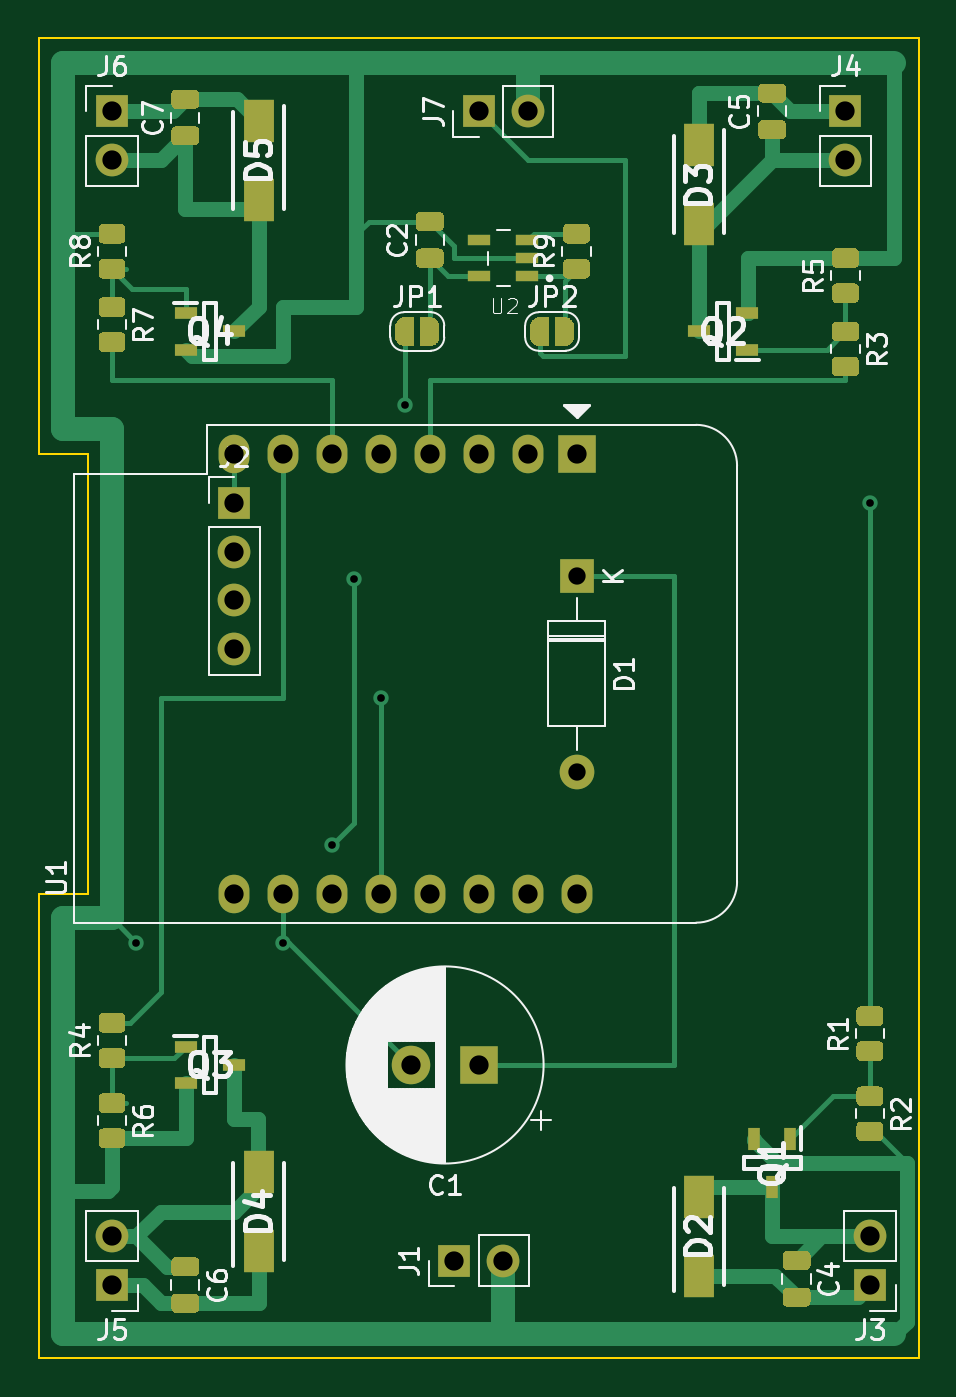
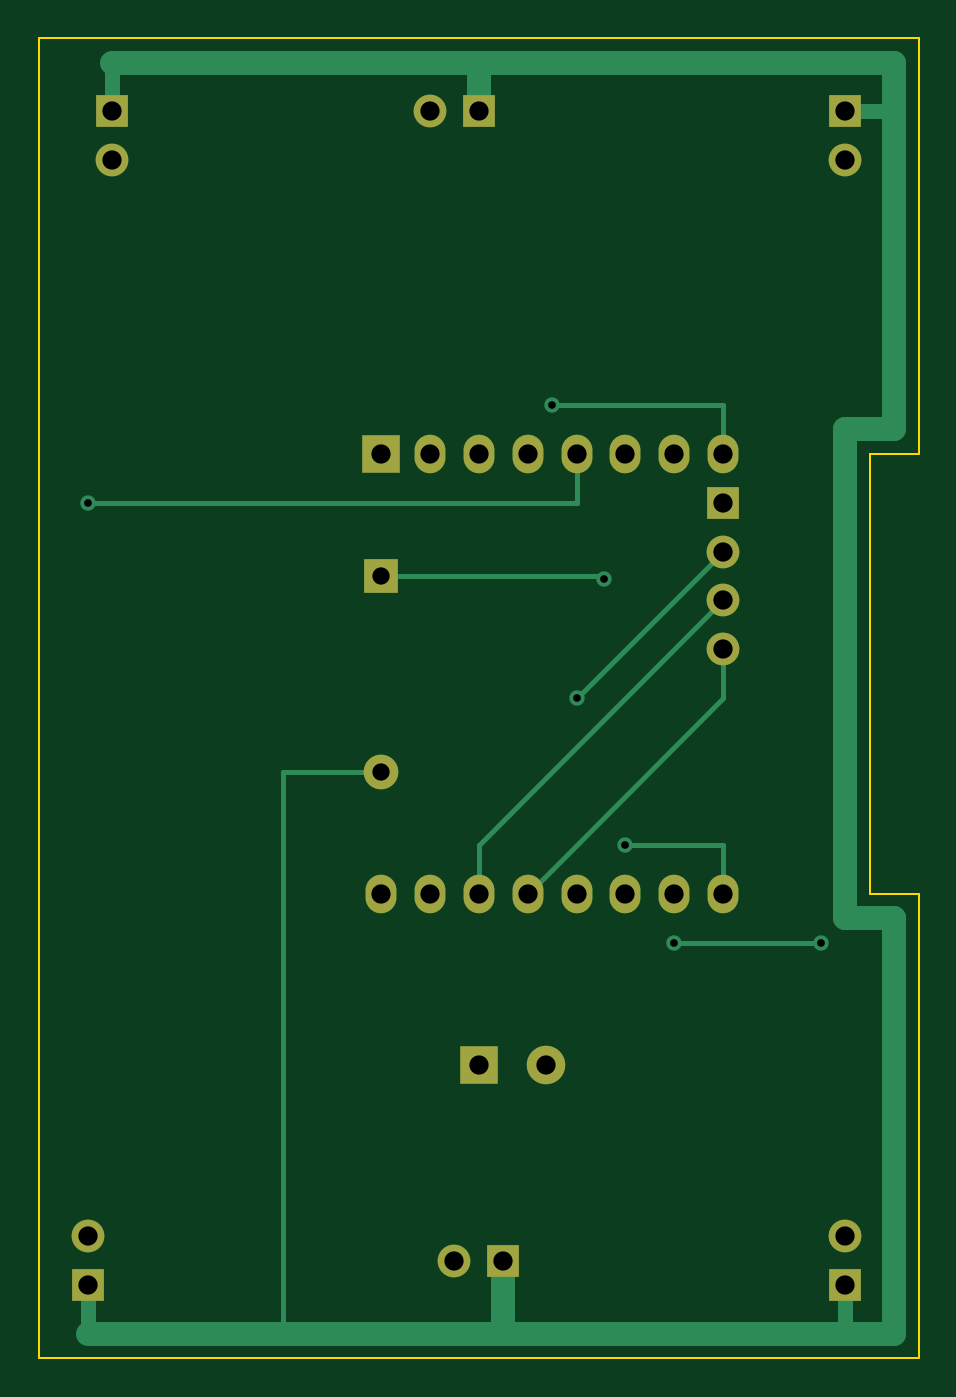
Circuit board: 10 layer files. Board 45.7 x 68.6 mm.
- bottom_copper: quadimodo_pcb-B_Cu.gbr (5744 bytes)
- bottom_mask: quadimodo_pcb-B_Mask.gbr (1841 bytes)
- paste: quadimodo_pcb-B_Paste.gbr (510 bytes)
- bottom_silk: quadimodo_pcb-B_SilkS.gbr (511 bytes)
- outline: quadimodo_pcb-Edge_Cuts.gbr (924 bytes)
- top_copper: quadimodo_pcb-F_Cu.gbr (29965 bytes)
- top_mask: quadimodo_pcb-F_Mask.gbr (16424 bytes)
- paste: quadimodo_pcb-F_Paste.gbr (10845 bytes)
- top_silk: quadimodo_pcb-F_SilkS.gbr (38658 bytes)
- drill: quadimodo_pcb.drl (804 bytes)

=== bottom_copper: quadimodo_pcb-B_Cu.gbr (5744 bytes, source omitted) ===
=== bottom_mask: quadimodo_pcb-B_Mask.gbr ===
%TF.GenerationSoftware,KiCad,Pcbnew,5.1.7-a382d34a8~88~ubuntu18.04.1*%
%TF.CreationDate,2021-04-24T17:29:33+03:00*%
%TF.ProjectId,quadimodo_pcb,71756164-696d-46f6-946f-5f7063622e6b,rev?*%
%TF.SameCoordinates,Original*%
%TF.FileFunction,Soldermask,Bot*%
%TF.FilePolarity,Negative*%
%FSLAX46Y46*%
G04 Gerber Fmt 4.6, Leading zero omitted, Abs format (unit mm)*
G04 Created by KiCad (PCBNEW 5.1.7-a382d34a8~88~ubuntu18.04.1) date 2021-04-24 17:29:33*
%MOMM*%
%LPD*%
G01*
G04 APERTURE LIST*
%ADD10C,2.000000*%
%ADD11R,2.000000X2.000000*%
%ADD12O,1.700000X1.700000*%
%ADD13R,1.700000X1.700000*%
%ADD14O,1.600000X2.000000*%
%ADD15O,1.800000X1.800000*%
%ADD16R,1.800000X1.800000*%
G04 APERTURE END LIST*
D10*
%TO.C,C1*%
X44760000Y-78740000D03*
D11*
X48260000Y-78740000D03*
%TD*%
D12*
%TO.C,J7*%
X50800000Y-29210000D03*
D13*
X48260000Y-29210000D03*
%TD*%
D14*
%TO.C,U1*%
X53340000Y-69850000D03*
X50800000Y-69850000D03*
X48260000Y-69850000D03*
X45720000Y-69850000D03*
X43180000Y-69850000D03*
X40640000Y-69850000D03*
X38100000Y-69850000D03*
X35560000Y-69850000D03*
X35560000Y-46990000D03*
X38100000Y-46990000D03*
X40640000Y-46990000D03*
X43180000Y-46990000D03*
X45720000Y-46990000D03*
X48260000Y-46990000D03*
D11*
X53340000Y-46990000D03*
D14*
X50800000Y-46990000D03*
%TD*%
D12*
%TO.C,J6*%
X29210000Y-31750000D03*
D13*
X29210000Y-29210000D03*
%TD*%
D12*
%TO.C,J5*%
X29210000Y-87630000D03*
D13*
X29210000Y-90170000D03*
%TD*%
D12*
%TO.C,J4*%
X67310000Y-31750000D03*
D13*
X67310000Y-29210000D03*
%TD*%
D12*
%TO.C,J3*%
X68580000Y-87630000D03*
D13*
X68580000Y-90170000D03*
%TD*%
D12*
%TO.C,J2*%
X35560000Y-57150000D03*
X35560000Y-54610000D03*
X35560000Y-52070000D03*
D13*
X35560000Y-49530000D03*
%TD*%
D12*
%TO.C,J1*%
X49530000Y-88900000D03*
D13*
X46990000Y-88900000D03*
%TD*%
D15*
%TO.C,D1*%
X53340000Y-63500000D03*
D16*
X53340000Y-53340000D03*
%TD*%
M02*

=== paste: quadimodo_pcb-B_Paste.gbr ===
%TF.GenerationSoftware,KiCad,Pcbnew,5.1.7-a382d34a8~88~ubuntu18.04.1*%
%TF.CreationDate,2021-04-24T17:29:33+03:00*%
%TF.ProjectId,quadimodo_pcb,71756164-696d-46f6-946f-5f7063622e6b,rev?*%
%TF.SameCoordinates,Original*%
%TF.FileFunction,Paste,Bot*%
%TF.FilePolarity,Positive*%
%FSLAX46Y46*%
G04 Gerber Fmt 4.6, Leading zero omitted, Abs format (unit mm)*
G04 Created by KiCad (PCBNEW 5.1.7-a382d34a8~88~ubuntu18.04.1) date 2021-04-24 17:29:33*
%MOMM*%
%LPD*%
G01*
G04 APERTURE LIST*
G04 APERTURE END LIST*
M02*

=== bottom_silk: quadimodo_pcb-B_SilkS.gbr ===
%TF.GenerationSoftware,KiCad,Pcbnew,5.1.7-a382d34a8~88~ubuntu18.04.1*%
%TF.CreationDate,2021-04-24T17:29:33+03:00*%
%TF.ProjectId,quadimodo_pcb,71756164-696d-46f6-946f-5f7063622e6b,rev?*%
%TF.SameCoordinates,Original*%
%TF.FileFunction,Legend,Bot*%
%TF.FilePolarity,Positive*%
%FSLAX46Y46*%
G04 Gerber Fmt 4.6, Leading zero omitted, Abs format (unit mm)*
G04 Created by KiCad (PCBNEW 5.1.7-a382d34a8~88~ubuntu18.04.1) date 2021-04-24 17:29:33*
%MOMM*%
%LPD*%
G01*
G04 APERTURE LIST*
G04 APERTURE END LIST*
M02*

=== outline: quadimodo_pcb-Edge_Cuts.gbr ===
%TF.GenerationSoftware,KiCad,Pcbnew,5.1.7-a382d34a8~88~ubuntu18.04.1*%
%TF.CreationDate,2021-04-24T17:29:33+03:00*%
%TF.ProjectId,quadimodo_pcb,71756164-696d-46f6-946f-5f7063622e6b,rev?*%
%TF.SameCoordinates,Original*%
%TF.FileFunction,Profile,NP*%
%FSLAX46Y46*%
G04 Gerber Fmt 4.6, Leading zero omitted, Abs format (unit mm)*
G04 Created by KiCad (PCBNEW 5.1.7-a382d34a8~88~ubuntu18.04.1) date 2021-04-24 17:29:33*
%MOMM*%
%LPD*%
G01*
G04 APERTURE LIST*
%TA.AperFunction,Profile*%
%ADD10C,0.100000*%
%TD*%
G04 APERTURE END LIST*
D10*
X71120000Y-25400000D02*
X71120000Y-93980000D01*
X25400000Y-25400000D02*
X71120000Y-25400000D01*
X25400000Y-46990000D02*
X25400000Y-25400000D01*
X27940000Y-46990000D02*
X25400000Y-46990000D01*
X27940000Y-69850000D02*
X27940000Y-46990000D01*
X25400000Y-69850000D02*
X27940000Y-69850000D01*
X25400000Y-93980000D02*
X25400000Y-69850000D01*
X71120000Y-93980000D02*
X25400000Y-93980000D01*
M02*

=== top_copper: quadimodo_pcb-F_Cu.gbr (29965 bytes, source omitted) ===
=== top_mask: quadimodo_pcb-F_Mask.gbr (16424 bytes, source omitted) ===
=== paste: quadimodo_pcb-F_Paste.gbr (10845 bytes, source omitted) ===
=== top_silk: quadimodo_pcb-F_SilkS.gbr (38658 bytes, source omitted) ===
=== drill: quadimodo_pcb.drl ===
M48
; DRILL file {KiCad 5.1.7-a382d34a8~88~ubuntu18.04.1} date Sat Apr 24 17:29:27 2021
; FORMAT={-:-/ absolute / inch / decimal}
; #@! TF.CreationDate,2021-04-24T17:29:27+03:00
; #@! TF.GenerationSoftware,Kicad,Pcbnew,5.1.7-a382d34a8~88~ubuntu18.04.1
FMAT,2
INCH
T1C0.0157
T2C0.0354
T3C0.0394
%
G90
G05
T1
X1.2Y-2.85
X1.5Y-2.85
X1.6Y-2.65
X1.6443Y-2.1057
X1.7Y-2.35
X1.75Y-1.75
X2.7Y-1.95
T2
X2.1Y-2.1
X2.1Y-2.5
T3
X1.4Y-1.85
X1.4Y-2.75
X1.5Y-1.85
X1.5Y-2.75
X1.6Y-1.85
X1.6Y-2.75
X1.7Y-1.85
X1.7Y-2.75
X1.8Y-1.85
X1.8Y-2.75
X1.9Y-1.85
X1.9Y-2.75
X2.0Y-1.85
X2.0Y-2.75
X2.1Y-1.85
X2.1Y-2.75
X1.85Y-3.5
X1.95Y-3.5
X1.15Y-3.45
X1.15Y-3.55
X1.9Y-1.15
X2.0Y-1.15
X2.7Y-3.45
X2.7Y-3.55
X1.7622Y-3.1
X1.9Y-3.1
X1.4Y-1.95
X1.4Y-2.05
X1.4Y-2.15
X1.4Y-2.25
X1.15Y-1.15
X1.15Y-1.25
X2.65Y-1.15
X2.65Y-1.25
T0
M30

